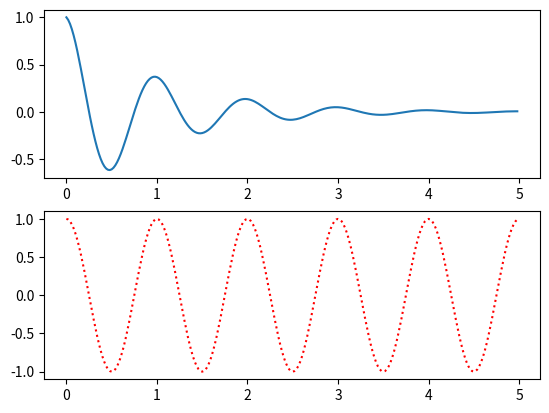

The matplotlib source for this figure:
import matplotlib.pyplot as plt
import numpy as np

# demo
'''
plt.plot([0,2,4,6,8],[3,1,4,5,2])
plt.ylabel('Grade')
plt.axis([-1,10,0,6])
plt.show()
'''


# draw two pictures


def f(t):
    "衰减函数"
    return np.exp(-t) * np.cos(2 * np.pi * t)


a = np.arange(0.0, 5.0, 0.02)

plt.subplot(211)
plt.plot(a, f(a))

plt.subplot(212)
plt.plot(a, np.cos(2 * np.pi * a), 'r:')
plt.show()
